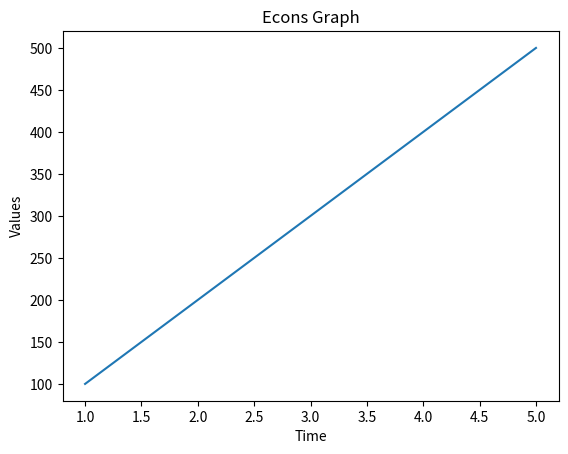

Recreate this plot in Python.
import matplotlib.pyplot as plt

# Set the x and y values for the graph
x = [1, 2, 3, 4, 5]
y = [100, 200, 300, 400, 500]

# Create the line chart
plt.plot(x, y)

# Add labels and title
plt.xlabel('Time')
plt.ylabel('Values')
plt.title('Econs Graph')

# Show the graph
plt.show()
